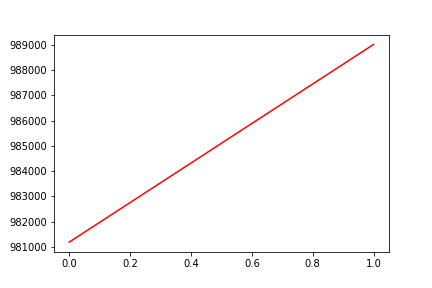

The data file committed next to this chart (first rows):
, date, assets
0, 0, 981182
1, 20160222, 989024
